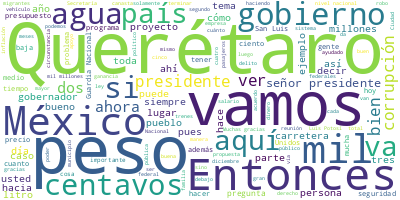

The table this chart was drawn from, first rows:
Participante, Texto, Sentimiento, Palabras, Dia, Mes, Anio
PRESIDENTE ANDRES MANUEL LOPEZ OBRADOR, Bueno, pues nos da muchísimo gusto estar…, 0.0, 10, 22, 01, 2024
PRESIDENTE ANDRES MANUEL LOPEZ OBRADOR, Acabamos de terminar la reunión de segur…, 0.0, 24, 22, 01, 2024
PRESIDENTE ANDRES MANUEL LOPEZ OBRADOR, Y también el día de hoy vamos a celebrar…, 0.0, 27, 22, 01, 2024
PRESIDENTE ANDRES MANUEL LOPEZ OBRADOR, Vamos ya a iniciar y le damos la palabra…, 0.0, 32, 22, 01, 2024
PRESIDENTE ANDRES MANUEL LOPEZ OBRADOR, Mauricio., 0.0, 1, 22, 01, 2024
MAURICIO KURI GONZALEZ, Muchas gracias. Muy buenos días a los me…, 0.0, 10, 22, 01, 2024
MAURICIO KURI GONZALEZ, Y primero que nada darle la más cordial …, 0.0, 68, 22, 01, 2024
MAURICIO KURI GONZALEZ, Siempre he dicho que queremos que a nues…, 0.0, 45, 22, 01, 2024
MAURICIO KURI GONZALEZ, Y muy, muy agradecido, señor presidente,…, 0.0, 13, 22, 01, 2024
MAURICIO KURI GONZALEZ, Hoy es un día muy especial. Tuvimos el g…, 0.0, 28, 22, 01, 2024
MAURICIO KURI GONZALEZ, El primero de ellos es estructural. En Q…, 0.0, 43, 22, 01, 2024
MAURICIO KURI GONZALEZ, El segundo es el resultado de esta visió…, 0.0, 51, 22, 01, 2024
MAURICIO KURI GONZALEZ, Gracias a esos dos pilares, Querétaro es…, 0.0, 68, 22, 01, 2024
MAURICIO KURI GONZALEZ, Gracias a la paz que vivimos podemos con…, 0.0, 44, 22, 01, 2024
MAURICIO KURI GONZALEZ, Somos la séptima entidad con mayor ingre…, 0.0, 31, 22, 01, 2024
MAURICIO KURI GONZALEZ, Como senador aprobé la iniciativa del se…, 0.0, 45, 22, 01, 2024
MAURICIO KURI GONZALEZ, Congruente con esto, a mi llegada como g…, 0.0, 39, 22, 01, 2024
MAURICIO KURI GONZALEZ, Así señalo solamente algunos:, 0.0, 4, 22, 01, 2024
MAURICIO KURI GONZALEZ, La Tarjeta Contigo, que otorga apoyo dir…, 0.0, 15, 22, 01, 2024
MAURICIO KURI GONZALEZ, Tarifa preferente al transporte público,…, 0.0, 24, 22, 01, 2024
MAURICIO KURI GONZALEZ, Becas a estudiantes para que puedan estu…, 0.0, 10, 22, 01, 2024
MAURICIO KURI GONZALEZ, Gracias a esto y a muchos otros programa…, 0.0, 37, 22, 01, 2024
MAURICIO KURI GONZALEZ, Ahora, señor presidente, amigas y amigos…, 0.0, 37, 22, 01, 2024
MAURICIO KURI GONZALEZ, Pero hoy es un día de júbilo para todas …, 0.0, 56, 22, 01, 2024
MAURICIO KURI GONZALEZ, Un viejo anhelo se cumple el día de hoy.…, 0.0, 67, 22, 01, 2024
MAURICIO KURI GONZALEZ, Lo digo con toda franqueza y honestidad,…, 0.0, 63, 22, 01, 2024
MAURICIO KURI GONZALEZ, Muchas gracias, señor presidente., 0.0, 4, 22, 01, 2024
MAURICIO KURI GONZALEZ, El sistema tendrá las siguientes caracte…, 0.0, 6, 22, 01, 2024
MAURICIO KURI GONZALEZ, Capacidad de surtir hasta mil 500 litros…, 0.0, 22, 22, 01, 2024
MAURICIO KURI GONZALEZ, Dos plantas potabilizadoras de última ge…, 0.0, 6, 22, 01, 2024
MAURICIO KURI GONZALEZ, Y el tercero es sustentable y amigable c…, 0.0, 11, 22, 01, 2024
MAURICIO KURI GONZALEZ, Con esto, Querétaro nuevamente se pone a…, 0.0, 52, 22, 01, 2024
MAURICIO KURI GONZALEZ, Vienen tiempos mejores. La unidad siempr…, 0.0, 18, 22, 01, 2024
MAURICIO KURI GONZALEZ, Muchas gracias y muy agradecido, señor p…, 0.0, 7, 22, 01, 2024
MAURICIO KURI GONZALEZ, LUIS CRESENCIO SANDOVAL GONZÁLEZ, SECRET…, 0.0, 14, 22, 01, 2024
MAURICIO KURI GONZALEZ, Vamos a informar sobre la situación de s…, 0.0, 45, 22, 01, 2024
MAURICIO KURI GONZALEZ, Es parte, y aquí podemos observar estos …, 0.0, 25, 22, 01, 2024
MAURICIO KURI GONZALEZ, Sobre la incidencia delictiva, aquí vemo…, 0.0, 114, 22, 01, 2024
MAURICIO KURI GONZALEZ, Y en homicidios dolosos, que es precisam…, 0.0, 60, 22, 01, 2024
MAURICIO KURI GONZALEZ, Vamos a ver los resultados, tenemos la i…, 0.0, 25, 22, 01, 2024
MAURICIO KURI GONZALEZ, En diciembre en robo a transporte tuvier…, 0.0, 30, 22, 01, 2024
MAURICIO KURI GONZALEZ, En robo de vehículos también tuvieron 32…, 0.0, 32, 22, 01, 2024
MAURICIO KURI GONZALEZ, El robo a casa habitación, 157 delitos, …, 0.0, 20, 22, 01, 2024
MAURICIO KURI GONZALEZ, La extorsión, cinco eventos de extorsión…, 0.0, 29, 22, 01, 2024
MAURICIO KURI GONZALEZ, El secuestro, en diciembre, no tuvieron …, 0.0, 59, 22, 01, 2024
MAURICIO KURI GONZALEZ, En cuanto a trata de personas en diciemb…, 0.0, 51, 22, 01, 2024
MAURICIO KURI GONZALEZ, En homicidios dolosos en diciembre se pr…, 0.0, 50, 22, 01, 2024
MAURICIO KURI GONZALEZ, En delitos de impacto, es decir, reunien…, 0.0, 36, 22, 01, 2024
MAURICIO KURI GONZALEZ, En homicidios dolosos por entidad federa…, 0.0, 63, 22, 01, 2024
MAURICIO KURI GONZALEZ, En los municipios con mayor incidencia d…, 0.0, 50, 22, 01, 2024
MAURICIO KURI GONZALEZ, Aquí vemos los efectivos de la policía e…, 0.0, 46, 22, 01, 2024
MAURICIO KURI GONZALEZ, Y aquí vemos en esta parte de los munici…, 0.0, 62, 22, 01, 2024
MAURICIO KURI GONZALEZ, Y las fuerzas de seguridad federales, te…, 0.0, 77, 22, 01, 2024
MAURICIO KURI GONZALEZ, En cuanto a las coordinaciones de la Gua…, 0.0, 41, 22, 01, 2024
MAURICIO KURI GONZALEZ, Y en este despliegue de coordinaciones e…, 0.0, 21, 22, 01, 2024
MAURICIO KURI GONZALEZ, En la construcción de las compañías de G…, 0.0, 66, 22, 01, 2024
MAURICIO KURI GONZALEZ, En cuanto a la asignación de recursos fe…, 0.0, 67, 22, 01, 2024
MAURICIO KURI GONZALEZ, En cuanto a los aseguramientos en la adm…, 0.0, 76, 22, 01, 2024
MAURICIO KURI GONZALEZ, En cuanto a alertamientos aéreos y traba…, 0.0, 53, 22, 01, 2024
MAURICIO KURI GONZALEZ, Y en cuanto a búsqueda y rescate en el e…, 0.0, 35, 22, 01, 2024
... 275 more rows
